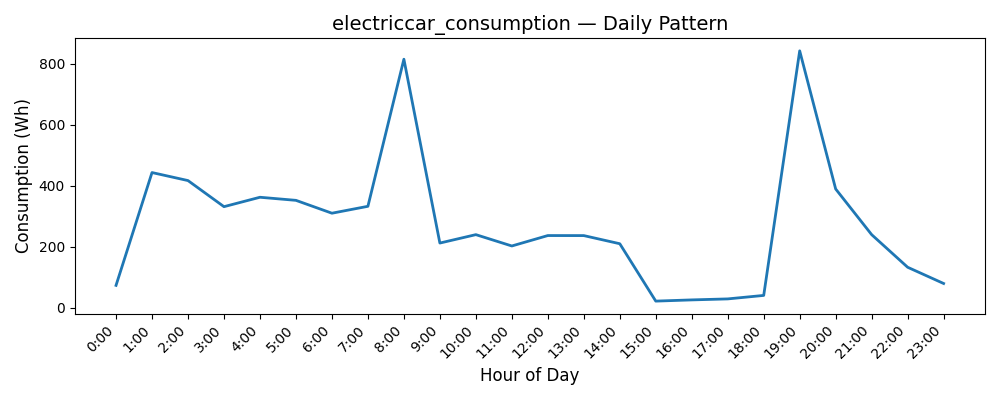

The file beside this chart, header and first rows:
Date, Consumption (Wh)
0, 73.7
1, 443.4
2, 417.2
3, 331.6
4, 362.5
5, 352.3
6, 310.2
7, 332.8
8, 814.9
9, 212.4
10, 239.9
11, 202.8
12, 237
13, 236.8
14, 210.2
15, 22.09
16, 26.07
17, 29.32
18, 40.76
19, 842.3
20, 389.6
21, 239.9
22, 133.1
23, 79.84
